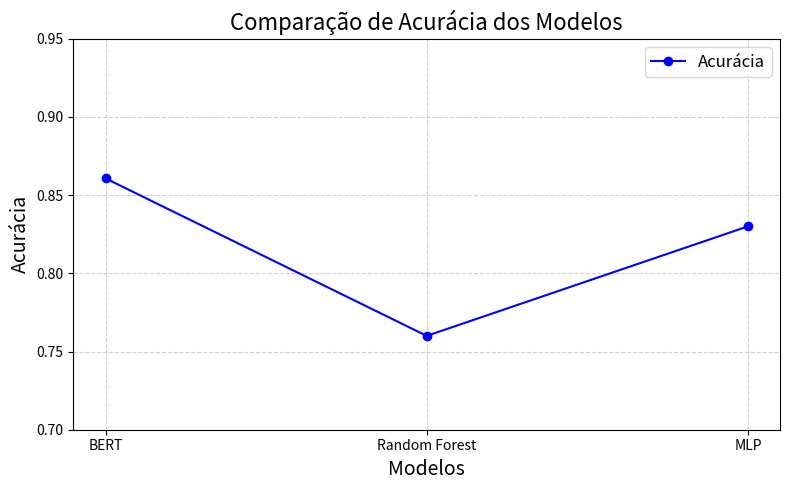

Recreate this plot in Python.
import matplotlib.pyplot as plt

# Dados de acurácia fornecidos
modelos = ['BERT', 'Random Forest', 'MLP']
acuracia = [0.8607, 0.76, 0.83]

# Criar o gráfico de linha
plt.figure(figsize=(8, 5))
plt.plot(modelos, acuracia, marker='o', linestyle='-', color='b', label='Acurácia')

# Personalizar o gráfico
plt.title('Comparação de Acurácia dos Modelos', fontsize=16)
plt.xlabel('Modelos', fontsize=14)
plt.ylabel('Acurácia', fontsize=14)
plt.ylim(0.7, 0.95)  # Ajustar os limites do eixo Y
plt.grid(True, linestyle='--', alpha=0.6)
plt.legend(fontsize=12)
plt.tight_layout()

# Mostrar o gráfico
plt.show()
